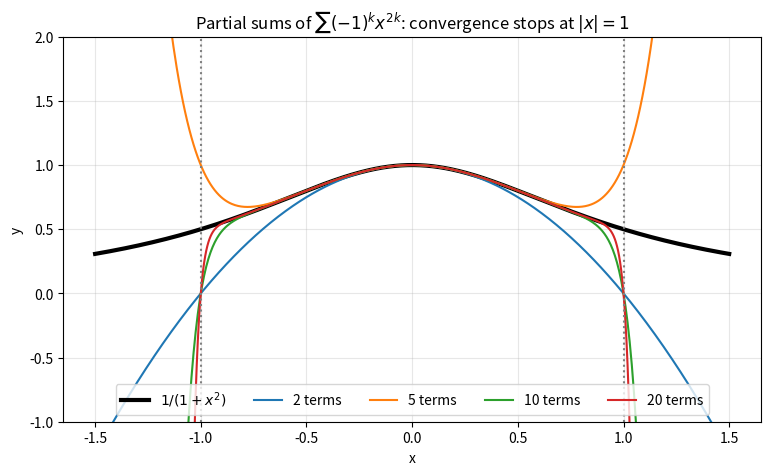
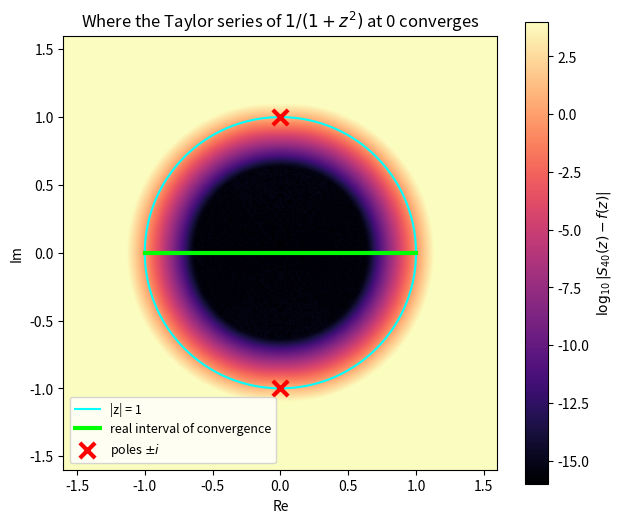
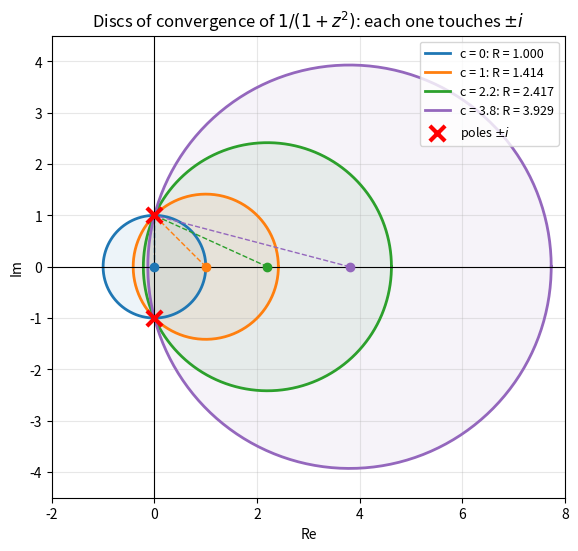
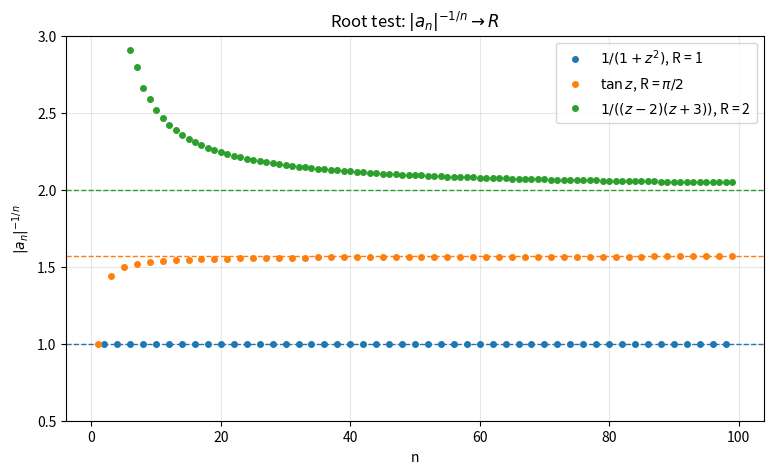

Python code for these plots, in order:
import math

import numpy as np

series = {
    "n z^n / 3^n": lambda n: n / 3.0**n,
    "z^n / n!": lambda n: 1 / math.factorial(n),
    "n^3 z^n": lambda n: float(n) ** 3,
    "1/(1+z^2) at 0, even n": lambda n: (-1.0) ** (n // 2) if n % 2 == 0 else 0.0,
}
n_values = [10, 40, 160]
for name, coefficient in series.items():
    print(name)
    for n in n_values:
        a_n, a_next = coefficient(n), coefficient(n + 1)
        ratio = abs(a_n / a_next) if a_next != 0 else float("nan")
        root = abs(a_n) ** (-1 / n) if a_n != 0 else float("inf")
        print(f"   n = {n:3d}:  |a_n / a_(n+1)| = {ratio:10.4f}   |a_n|^(-1/n) = {root:10.4f}")

import sympy as sp

z = sp.symbols("z")
print("1/(1+z^2) at 0 :", sp.series(1 / (1 + z**2), z, 0, 10))
print("1/(1+z^2) at 1 :", sp.series(1 / (1 + z**2), z, 1, 5))
print("tan z at 0     :", sp.series(sp.tan(z), z, 0, 10))
print("log z at 1     :", sp.series(sp.log(z), z, 1, 6))

nearest = min(abs(complex(pole) - 1) for pole in sp.solve(1 + z**2, z))
print("distance from 1 to the poles of 1/(1+z^2):", nearest, "= sqrt(2) =", 2**0.5)

import numpy as np


def taylor_coefficients(f, center, radius, n_coefficients, n_points=256):
    # a_n = (1 / (2 pi r^n)) * integral of f(c + r e^{it}) e^{-int} dt, via the periodic trapezoidal rule
    t = 2 * np.pi * np.arange(n_points) / n_points
    samples = f(center + radius * np.exp(1j * t))
    n = np.arange(n_coefficients)
    fourier = (samples[None, :] * np.exp(-1j * n[:, None] * t[None, :])).mean(axis=1)
    return fourier / radius**n


f = lambda z: 1 / (1 + z**2)
numeric = taylor_coefficients(f, center=1, radius=1.0, n_coefficients=8)
numeric = np.round(numeric, 14) + 0.0   # tidy rounding noise (and -0.0) for display
n = np.arange(8)
exact = (1 / (-1j - 1) ** (n + 1) - 1 / (1j - 1) ** (n + 1)) / 2j
for k in range(8):
    print(f"a_{k} at c = 1:  contour = {numeric[k].real:+.10f}{numeric[k].imag:+.1e}j   formula = {exact[k].real:+.10f}")

import numpy as np

x = 1.5
target = 1 / (1 + x**2)
n = np.arange(60)
coefficients_at_0 = np.where(n % 2 == 0, (-1.0) ** (n // 2), 0.0)
coefficients_at_1 = ((1 / (-1j - 1) ** (n + 1) - 1 / (1j - 1) ** (n + 1)) / 2j).real

print(f"target 1/(1 + x^2) at x = 1.5: {target:.10f}")
for terms in [5, 10, 20, 40, 60]:
    sum_at_0 = np.sum(coefficients_at_0[:terms] * x ** n[:terms])
    sum_at_1 = np.sum(coefficients_at_1[:terms] * (x - 1) ** n[:terms])
    print(f"{terms:3d} terms:  series at 0 = {sum_at_0:14.4f}   series at 1 = {sum_at_1:.10f}")

import matplotlib.pyplot as plt
import numpy as np

x = np.linspace(-1.5, 1.5, 600)
plt.figure(figsize=(9, 5))
plt.plot(x, 1 / (1 + x**2), color="black", linewidth=3, label=r"$1/(1+x^2)$")
for terms in [2, 5, 10, 20]:
    partial = sum((-1) ** k * x ** (2 * k) for k in range(terms))
    plt.plot(x, partial, label=f"{terms} terms")
plt.axvline(-1, color="gray", linestyle=":")
plt.axvline(1, color="gray", linestyle=":")
plt.ylim(-1, 2)
plt.title(r"Partial sums of $\sum (-1)^k x^{2k}$: convergence stops at $|x| = 1$")
plt.xlabel("x")
plt.ylabel("y")
plt.grid(True, alpha=0.3)
plt.legend(loc="lower center", ncol=5)
plt.show()

import matplotlib.pyplot as plt
import numpy as np

axis = np.linspace(-1.6, 1.6, 400)
grid = axis[None, :] + 1j * axis[:, None]
f = 1 / (1 + grid**2)
partial = sum((-1) ** k * grid ** (2 * k) for k in range(40))
error = np.log10(np.abs(partial - f) + 1e-16)

fig, ax = plt.subplots(figsize=(7, 6))
image = ax.imshow(np.clip(error, -16, 4), extent=[-1.6, 1.6, -1.6, 1.6], origin="lower", cmap="magma")
fig.colorbar(image, ax=ax, label=r"$\log_{10} |S_{40}(z) - f(z)|$")
t = np.linspace(0, 2 * np.pi, 300)
ax.plot(np.cos(t), np.sin(t), color="cyan", linewidth=1.5, label="|z| = 1")
ax.plot([-1, 1], [0, 0], color="lime", linewidth=3, label="real interval of convergence")
ax.scatter([0, 0], [1, -1], marker="x", color="red", s=120, linewidth=3, zorder=3, label=r"poles $\pm i$")
ax.set_aspect("equal")
ax.set_title(r"Where the Taylor series of $1/(1+z^2)$ at 0 converges")
ax.set_xlabel("Re")
ax.set_ylabel("Im")
ax.legend(loc="lower left", fontsize=9)
plt.show()

import matplotlib.pyplot as plt
import numpy as np

fig, ax = plt.subplots(figsize=(10, 6))
t = np.linspace(0, 2 * np.pi, 300)
centers = [0, 1, 2.2, 3.8]
colors = ["tab:blue", "tab:orange", "tab:green", "tab:purple"]
for center, color in zip(centers, colors):
    radius = np.hypot(center, 1)
    ax.plot(center + radius * np.cos(t), radius * np.sin(t), color=color, linewidth=2,
            label=f"c = {center}: R = {radius:.3f}")
    ax.fill(center + radius * np.cos(t), radius * np.sin(t), color=color, alpha=0.08)
    ax.scatter(center, 0, color=color, zorder=3)
    ax.plot([center, 0], [0, 1], color=color, linestyle="--", linewidth=1)

ax.scatter([0, 0], [1, -1], marker="x", color="red", s=120, linewidth=3, zorder=4, label=r"poles $\pm i$")
ax.axhline(0, color="black", linewidth=0.8)
ax.axvline(0, color="black", linewidth=0.8)
ax.set_xlim(-2, 8)
ax.set_ylim(-4.5, 4.5)
ax.set_aspect("equal")
ax.set_title(r"Discs of convergence of $1/(1+z^2)$: each one touches $\pm i$")
ax.set_xlabel("Re")
ax.set_ylabel("Im")
ax.grid(True, alpha=0.3)
ax.legend(loc="upper right", fontsize=9)
plt.show()

import matplotlib.pyplot as plt
import numpy as np


def taylor_coefficients(f, center, radius, n_coefficients, n_points=512):
    t = 2 * np.pi * np.arange(n_points) / n_points
    samples = f(center + radius * np.exp(1j * t))
    n = np.arange(n_coefficients)
    fourier = (samples[None, :] * np.exp(-1j * n[:, None] * t[None, :])).mean(axis=1)
    return fourier / radius**n


functions = {
    r"$1/(1+z^2)$, R = 1": (lambda z: 1 / (1 + z**2), 0.95, 1.0),
    r"$\tan z$, R = $\pi/2$": (np.tan, 1.5, np.pi / 2),
    r"$1/((z-2)(z+3))$, R = 2": (lambda z: 1 / ((z - 2) * (z + 3)), 1.9, 2.0),
}

plt.figure(figsize=(9, 5))
n = np.arange(1, 100)
for (label, (f, sample_radius, radius)), color in zip(functions.items(), ["tab:blue", "tab:orange", "tab:green"]):
    coefficients = taylor_coefficients(f, 0, sample_radius, 100, n_points=1024)[1:]
    # Keep only coefficients clearly above the rounding noise (odd ones of 1/(1+z^2) and tan are exactly zero)
    nonzero = np.abs(coefficients) * sample_radius**n > 1e-10
    plt.plot(n[nonzero], np.abs(coefficients[nonzero]) ** (-1 / n[nonzero]), "o", markersize=4, color=color, label=label)
    plt.axhline(radius, color=color, linestyle="--", linewidth=1)
plt.title(r"Root test: $|a_n|^{-1/n} \to R$")
plt.xlabel("n")
plt.ylabel(r"$|a_n|^{-1/n}$")
plt.ylim(0.5, 3)
plt.grid(True, alpha=0.3)
plt.legend()
plt.show()

import cmath

import numpy as np


def taylor_coefficients(f, center, radius, n_coefficients, n_points=512):
    t = 2 * np.pi * np.arange(n_points) / n_points
    samples = f(center + radius * np.exp(1j * t))
    n = np.arange(n_coefficients)
    fourier = (samples[None, :] * np.exp(-1j * n[:, None] * t[None, :])).mean(axis=1)
    return fourier / radius**n


print("Ex 3:", np.abs(np.roots([1, 0, -4])), np.abs(np.roots([1, 2, 2])))

n = np.arange(1, 81)
a_n = ((-1j - 2) ** (-(n + 1.0)) - (1j - 2) ** (-(n + 1.0))) / 2j
# The coefficients oscillate (some are nearly zero), so use the limsup form: the smallest |a_n|^(-1/n) over a late window
estimate = np.min(np.abs(a_n[40:]) ** (-1 / n[40:]))
print("Ex 4: min over n in 41..80 of |a_n|^(-1/n) =", estimate, "  sqrt(5) =", np.sqrt(5))

fibonacci = [0, 1]
for _ in range(60):
    fibonacci.append(fibonacci[-1] + fibonacci[-2])
print("Ex 6: F_60 / F_61 =", fibonacci[60] / fibonacci[61], "  1/phi =", (np.sqrt(5) - 1) / 2)

center = -1 + 1j
# The circle |z - c| = 1.3 crosses the cut, so sample a branch of log that is continuous on it:
# log(z / c) + Log(c) agrees with Log near c and has no jump on this circle.
coefficients = taylor_coefficients(lambda z: np.log(z / center) + np.log(center), center, 1.3, 120)
print("Ex 8: ratio |a_118 / a_119| =", abs(coefficients[118] / coefficients[119]), "  sqrt(2) =", np.sqrt(2), " (ratio is sqrt(2) (n+1)/n, slowly -> sqrt(2))")
point = -1.2 - 0.1j
series_value = np.sum(coefficients * (point - center) ** np.arange(120))
print("      series at -1.2 - 0.1i:", series_value)
print("      Log + 2 pi i          :", cmath.log(point) + 2j * np.pi)

k = np.arange(1, 200001)
print("Ex 9:", np.sum((-1.0) ** k / k**2), "  -pi^2/12 =", -np.pi**2 / 12)
